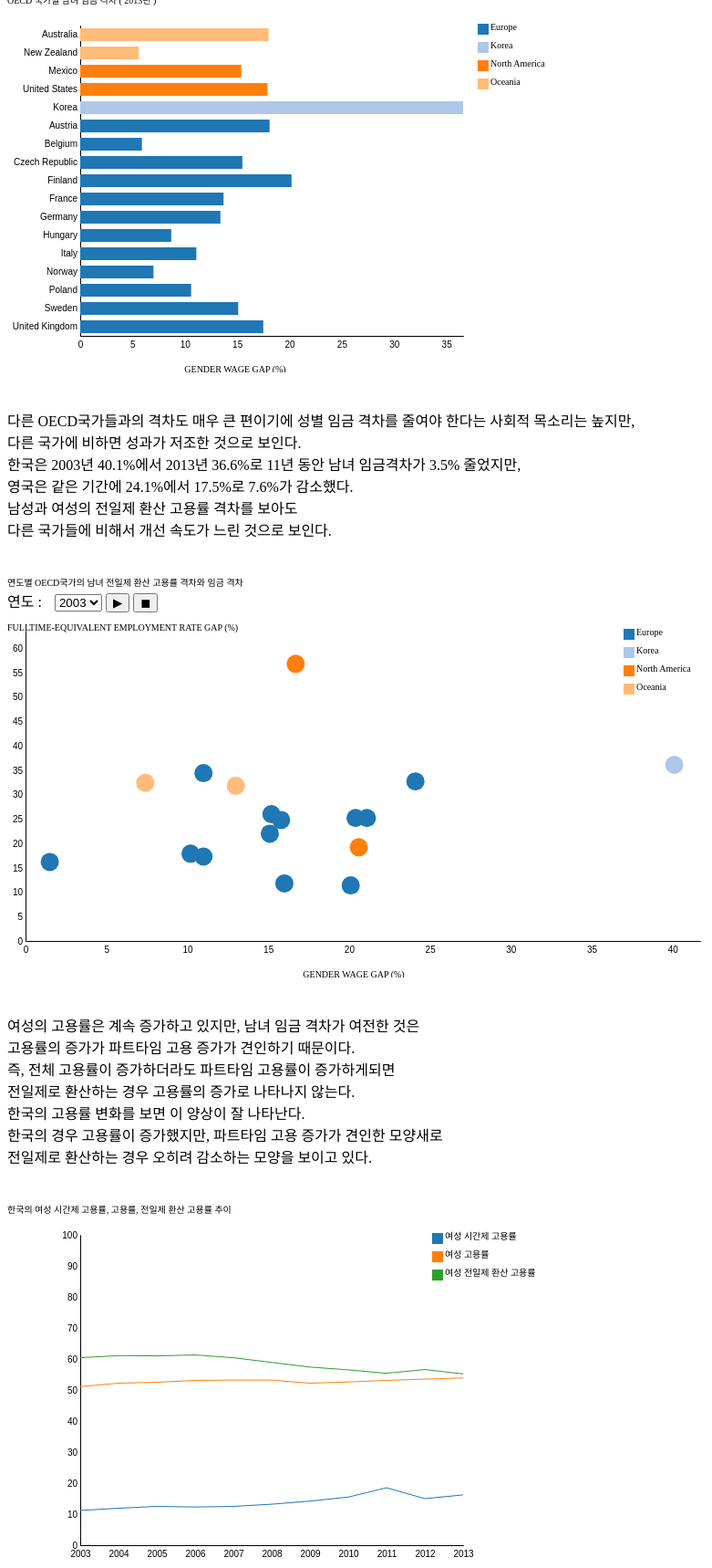
D3 v4 page, settled after 480 driven frames (8 s of simulated time); the page loaded 2 data file(s).


// ── index.js
d3.csv('data.csv',callback);
d3.json('data2.json',callback2);
//continent, country,time,gender_wage_gap,parttime_women,employment_women,employment_men,fte_women,fte_men
var data = [];
var years  = d3.range(2003, 2014);

function callback(err, d) {
  if(err) return console.error(err);

  //var countries = d3.set( d.map(function(d){return d.country;} ) ).values();
  var countries = ['United States', 'United Kingdom'
    , 'Sweden'
    // , 'Spain'
    // , 'Slovak Republic'
    // , 'Portugal'
    , 'Poland', 'Norway', 'New Zealand'
    , 'Mexico', 'Korea'
    // , 'Japan'
    , 'Italy'
    // , 'Ireland'
    //, 'Iceland'
    , 'Hungary'
    // , 'Greece'
    , 'Germany', 'France'
    , 'Finland', 'Czech Republic'
    // , 'Canada'
    , 'Belgium', 'Austria', 'Australia'
  ];

  countries.forEach(function(country) {
    data.push({country:country});
  });

  d.forEach(function(d) {
    var country;

    for (var i = 0; i < data.length; i++) {
      var row = data[i];
      if (row.country === d.country) {
        country = row;
        break;
      }
    }

    if (country) {
      if (country.continent === undefined) {

        if (country.country == 'Korea') {
          country.continent = 'Korea';
        } else {
          country.continent = d.continent;
        }
      }

      country[d.time] = {};
      // country[d.time].time = Number(d.time);
      country[d.time].gender_wage_gap = Number(d.gender_wage_gap);
      country[d.time].parttime_women = Number(d.parttime_women);
      country[d.time].employment_women = Number(d.employment_women);
      country[d.time].employment_men = Number(d.employment_men);
      country[d.time].fte_women = Number(d.fte_women);
      country[d.time].fte_men = Number(d.fte_men);

      if (country[d.time].gender_wage_gap == 0) {
      	if (d.gender_wage_gap_fill.length) {
      		country[d.time].gender_wage_gap = Number(d.gender_wage_gap_fill);
      	}
      }

      if (country[d.time].fte_women == 0) {
      	if (d.fte_women_fill.length)
      		country[d.time].fte_women = Number(d.fte_women_fill);
      }

      if (country[d.time].fte_men == 0) {
      	if (d.fte_men_fill.length)
      		country[d.time].fte_men = Number(d.fte_men_fill);
      }

      country[d.time].fte_diff = country[d.time].fte_men - country[d.time].fte_women
    }

  });

  console.log(data);
  data.sort(function(a, b) { return d3.ascending(a.continent, b.continent) });
  gender_wage_gap_chart.init();
  fte_diff_and_gender_wage_gap_chart.init();
}

var gender_wage_gap_chart = {};
gender_wage_gap_chart.w = 600;
gender_wage_gap_chart.h = 400;
gender_wage_gap_chart.margin = {top:20, right:20, bottom: 20, left: 80};
gender_wage_gap_chart.innerW = gender_wage_gap_chart.w -  gender_wage_gap_chart.margin.right -  gender_wage_gap_chart.margin.left;
gender_wage_gap_chart.innerH = gender_wage_gap_chart.h -  gender_wage_gap_chart.margin.top -  gender_wage_gap_chart.margin.bottom;
gender_wage_gap_chart.x = d3.scaleLinear().range([ gender_wage_gap_chart.margin.left,  gender_wage_gap_chart.innerW]);
gender_wage_gap_chart.y = d3.scaleBand().range([ gender_wage_gap_chart.innerH,  gender_wage_gap_chart.margin.top]);
gender_wage_gap_chart.c = d3.scaleOrdinal().range(d3.schemeCategory20);
gender_wage_gap_chart.init = function() {
	var max_wage_gap = d3.max(data, function(d) {
			return d3.max(d3.entries(d), function(entry) {
				if (entry.key == '2013')
					return entry.value.gender_wage_gap;
				else
					return 0;
			});
	});

	this.x.domain([0, max_wage_gap]);

	var countries = d3.set(data.map(function(d){return d.country;})).values();
	this.y.domain(countries);

	var continents = d3.set(data.map(function(d){return d.continent;})).values();
	this.c.domain(continents);

  var svg = d3.select('#div_gender_wage_gap').append('svg')
              .attr('width', this.w)
              .attr('height', this.h);
	gender_wage_gap_chart.svg = svg;

	var xAxis = d3.axisBottom(this.x)
					.tickSize(0)
					.tickPadding(6);

	svg.append('g')
			.attr('class', 'x axis')
			.call(xAxis)
			.attr('transform', 'translate('+ [0, this.innerH]+ ')')

	svg.append('g')
		.attr('class', 'x title')
			.append("text")
			.attr('transform', 'translate('+ [this.innerW/2, this.h]+ ')')
			.style("text-anchor", "middle")
			.style('font-size', '10px')
			.text("GENDER WAGE GAP (%)");

	var yAxis = d3.axisLeft(this.y)
					.tickSize(0)
					//.ticks(10)
						.tickSizeOuter(0)
						//.tickSizeInner(-innerW);

	svg.append('g')
			.attr('class', 'y axis')
			.call(yAxis)
			.attr('transform', 'translate('+ [this.margin.left, 0]+ ')')

  svg.append('g')
     .attr('class', 'content')
		 .attr('transform', 'translate('+ [this.margin.left, this.margin.top] + ')')

	svg.select("g.content").selectAll("rect")
	.data(data)
	.enter().append("rect")
	.attr('height', this.y.bandwidth() * 0.7)
	.attr('width', function(d) {return gender_wage_gap_chart.x(d['2013'].gender_wage_gap) - gender_wage_gap_chart.margin.left; })
	.attr('transform', function(d){
		return 'translate('+ [0, gender_wage_gap_chart.y(d.country)
		  + (gender_wage_gap_chart.y.bandwidth() * 0.3 / 2)
			- gender_wage_gap_chart.margin.top] + ')';
	 })
	 .style('fill', function(d) {return gender_wage_gap_chart.c(d.continent);});

	 var chipHeight = 12;
	 var chipPadding = 2;
	 var legendHeight = 16;
	 var legendPadding = 4;
	 var legend = svg.selectAll('.legend')
	  .data(gender_wage_gap_chart.c.domain())
	    .enter().append('g')
	    .attr('class', 'legend')
	    .attr('transform', function(d,i){
	      return 'translate(' + [gender_wage_gap_chart.innerW + legendHeight, legendHeight + i *(legendHeight + legendPadding)]+ ')'
	    })

	 legend.append('rect')
	  .attr('y', chipPadding)
	  .attr('width', chipHeight).attr('height', chipHeight)
	  .style('fill', function(d){return gender_wage_gap_chart.c(d)});

	 legend.append('text')
	  .attr('x', chipPadding+ chipHeight)
	  .attr('y', chipPadding)
	  .attr('dy', '.71em')
	  .style('font-size', '10px')
	  .text(function(d){return ''+d; })

}

var  fte_diff_and_gender_wage_gap_chart = {};
fte_diff_and_gender_wage_gap_chart.w = 800;
fte_diff_and_gender_wage_gap_chart.h = 400;
fte_diff_and_gender_wage_gap_chart.margin = {top:20, right:20, bottom: 20, left: 20};
fte_diff_and_gender_wage_gap_chart.innerW = fte_diff_and_gender_wage_gap_chart.w -  fte_diff_and_gender_wage_gap_chart.margin.right -  fte_diff_and_gender_wage_gap_chart.margin.left;
fte_diff_and_gender_wage_gap_chart.innerH = fte_diff_and_gender_wage_gap_chart.h -  fte_diff_and_gender_wage_gap_chart.margin.top -  fte_diff_and_gender_wage_gap_chart.margin.bottom;
fte_diff_and_gender_wage_gap_chart.x = d3.scaleLinear().range([ fte_diff_and_gender_wage_gap_chart.margin.left,  fte_diff_and_gender_wage_gap_chart.innerW]);
// var x = d3.scaleLinear().range([innerW, margin.left]);
fte_diff_and_gender_wage_gap_chart.y = d3.scaleLinear().range([ fte_diff_and_gender_wage_gap_chart.innerH,  fte_diff_and_gender_wage_gap_chart.margin.top]);
//var y = d3.scaleBand().range([innerH, 0]);
fte_diff_and_gender_wage_gap_chart.r = d3.scaleLinear().range([1, 60]);
fte_diff_and_gender_wage_gap_chart.c = d3.scaleOrdinal().range(d3.schemeCategory20);
fte_diff_and_gender_wage_gap_chart.selectedYear = 2003;
fte_diff_and_gender_wage_gap_chart.status = 'stopped'
fte_diff_and_gender_wage_gap_chart.duration = 1000;
fte_diff_and_gender_wage_gap_chart.transition = d3.transition().duration(fte_diff_and_gender_wage_gap_chart.duration).delay(0).ease(d3.easeElastic);
fte_diff_and_gender_wage_gap_chart.init = function() {

		d3.select('#select_gap_scatter_transition').selectAll('option')
	 .data(years)
	 .enter().append('option')
	 .text(function(d) {
	   return d;
	 });

	 d3.select('#select_gap_scatter_transition').on('change', function() {
	   var val = d3.select("#select_gap_scatter_transition").property('value');
	   fte_diff_and_gender_wage_gap_chart.changeYear(Number(val));
	 });

	 d3.select('#btn_start_gap_scatter_transition').on('click', function() {
			if (fte_diff_and_gender_wage_gap_chart.status == 'running') {
		 		return;
		 	}
	    fte_diff_and_gender_wage_gap_chart.startRotate();
	 });

	 d3.select('#btn_stop_gap_scatter_transition').on('click', function() {
	   fte_diff_and_gender_wage_gap_chart.status = 'interrupted';
	 });

    var max_wage_gap = d3.max(data, function(d) {
        return d3.max(d3.entries(d), function(year) {
          return year.value.gender_wage_gap;
        });
    });
		this.x.domain([0, max_wage_gap]);

    var yVals = [0];
    data.forEach(function(d) {
      d3.entries(d).forEach(function(y) {
         if (y.value.fte_diff) {
           //yVals.push(y.value.fte_women);
           yVals.push(y.value.fte_diff);
         }
      });
    });
    this.y.domain(d3.extent(yVals));
    //y.domain(countries);

    //var countries = d3.set(data.map(function(d){return d.country;})).values();
		var continents = d3.set(data.map(function(d){return d.continent;})).values();
    //r.domain(d3.extent(data, function(d) { return d.gender_wage_gap; }));
    //c = d3.scaleOrdinal().range(d3.schemeCategory20).domain(countries);
    this.c.domain(continents);

	  var svg = d3.select('#div_gap_scatter_transition').append('svg')
                .attr('width', this.w)
                .attr('height', this.h);
		fte_diff_and_gender_wage_gap_chart.svg = svg;

		var xAxis = d3.axisBottom(this.x)
    				.tickSize(0)
        		.tickPadding(6);

    svg.append('g')
    	  .attr('class', 'x axis')
    	  .call(xAxis)
    	  .attr('transform', 'translate('+ [0, this.innerH]+ ')')

    svg.append('g')
    	.attr('class', 'x title')
    		.append("text")
    		.attr('transform', 'translate('+ [this.innerW/2, this.h]+ ')')
    		.style("text-anchor", "middle")
				.style('font-size', '10px')
        .text("GENDER WAGE GAP (%)");

		var yAxis = d3.axisLeft(this.y)
    				.tickSize(0)
    				//.ticks(10)
      				.tickSizeOuter(0)
      				//.tickSizeInner(-innerW);

    svg.append('g')
    	  .attr('class', 'y axis')
    	  .call(yAxis)
    	  .attr('transform', 'translate('+ [this.margin.left, 0]+ ')')

    svg.append('g')
    	.attr('class', 'y title')
    		.append("text")
    		//.attr('transform', 'translate('+ [0, innerH/2]+ ')')
    		.attr('transform', 'translate('+ [0, this.margin.top]+ ')')
    		.style("text-anchor", "right")
				.style('font-size', '10px')
        .text("FULLTIME-EQUIVALENT EMPLOYMENT RATE GAP (%)");

    svg.append('g')
       .attr('class', 'content')
       .attr('transform', 'translate('+ [this.margin.left, this.margin.top] + ')')

     svg.select("g.content").selectAll("circle")
     .data(data)
     .enter().append("circle")
		 .attr("cx", fte_diff_and_gender_wage_gap_chart.dataX)
		 .attr("cy", fte_diff_and_gender_wage_gap_chart.dataY)
    //  .attr("cx", function(d) { return 40; })
     //.attr("cy", function(d) { return y(d.country); })
    //  .attr("cy", function(d) { return 0; })
     //.attr("r", function(d) { return y.bandwidth()/2; })
     .attr("r", function(d) { return 10; })
     //.style('fill', function(d){return continentColor(d.continent)})
     .style('fill', function(d){return fte_diff_and_gender_wage_gap_chart.c(d.continent)})
     .style("stroke-opacity", .2)
     .style("stroke-width", 3)

    //  svg.select("g.content").selectAll("text")
    //     .data(data)
    //     .enter().append("text")
    //     .attr("x", fte_diff_and_gender_wage_gap_chart.dataX)
    //     .attr("y", fte_diff_and_gender_wage_gap_chart.dataY)
    //   .style("text-anchor", "middle")
    //   .text(function(d) {return d.country;});

			var chipHeight = 12;
	 	 var chipPadding = 2;
	 	 var legendHeight = 16;
	 	 var legendPadding = 4;
	 	 var legend = svg.selectAll('.legend')
	 	  .data(fte_diff_and_gender_wage_gap_chart.c.domain())
	 	    .enter().append('g')
	 	    .attr('class', 'legend')
	 	    .attr('transform', function(d,i){
	 	      return 'translate(' + [fte_diff_and_gender_wage_gap_chart.innerW - (100) + legendHeight , legendHeight + i *(legendHeight + legendPadding)]+ ')'
	 	    })

	 	 legend.append('rect')
	 	  .attr('y', chipPadding)
	 	  .attr('width', chipHeight).attr('height', chipHeight)
	 	  .style('fill', function(d){return fte_diff_and_gender_wage_gap_chart.c(d)});

	 	 legend.append('text')
	 	  .attr('x', chipPadding+ chipHeight)
	 	  .attr('y', chipPadding)
	 	  .attr('dy', '.71em')
	 	  .style('font-size', '10px')
	 	  .text(function(d){return ''+d; })
}

fte_diff_and_gender_wage_gap_chart.dataX = function(d) {
	var o = d[fte_diff_and_gender_wage_gap_chart.selectedYear];
	if (o) {
			return fte_diff_and_gender_wage_gap_chart.x(o.gender_wage_gap) - fte_diff_and_gender_wage_gap_chart.margin.left;
	} else {
			return 0;
	}
 }

 fte_diff_and_gender_wage_gap_chart.dataY = function(d) {
	 var o = d[fte_diff_and_gender_wage_gap_chart.selectedYear];
	 if (o) {
			 //return y(o.fte_women);
			 return fte_diff_and_gender_wage_gap_chart.y(o.fte_diff) - fte_diff_and_gender_wage_gap_chart.margin.top;
	 } else {
			 return 0;
	 }
 }

fte_diff_and_gender_wage_gap_chart.startRotate = function() {
	if (fte_diff_and_gender_wage_gap_chart.status == 'interrupted') {
		fte_diff_and_gender_wage_gap_chart.status = 'stopped';
		return;
	}
  if (fte_diff_and_gender_wage_gap_chart.selectedYear >= 2013) {
		fte_diff_and_gender_wage_gap_chart.status = 'stopped';
		return;
	}

	fte_diff_and_gender_wage_gap_chart.status = 'running';

  setTimeout(function() {
    d3.select('#select_gap_scatter_transition').property('value', fte_diff_and_gender_wage_gap_chart.selectedYear+1);
    d3.select('#select_gap_scatter_transition').on("change")();
    fte_diff_and_gender_wage_gap_chart.startRotate();
  }, fte_diff_and_gender_wage_gap_chart.duration);
}

fte_diff_and_gender_wage_gap_chart.changeYear = function(year) {
  fte_diff_and_gender_wage_gap_chart.selectedYear = year;
  fte_diff_and_gender_wage_gap_chart.svg.select("g.content").call(fte_diff_and_gender_wage_gap_chart.rotate);
}

fte_diff_and_gender_wage_gap_chart.rotate = function(selection) {
  var t = selection.transition(fte_diff_and_gender_wage_gap_chart.transition)

  t.selectAll("circle")
  //.data(data)
  //.transition(t1)
  .attr("cx", fte_diff_and_gender_wage_gap_chart.dataX)
  .attr("cy", fte_diff_and_gender_wage_gap_chart.dataY);

  t.selectAll("text")
  // .data(data)
  // .transition(t1)
  .attr("x", fte_diff_and_gender_wage_gap_chart.dataX)
  .attr("y", fte_diff_and_gender_wage_gap_chart.dataY)
}

var data2;

function callback2(err, d) {
  if(err) return console.error(err);
	data2 = d;
	korea_fte_and_part_and_employ_chart.init();
}


var korea_fte_and_part_and_employ_chart = {};
korea_fte_and_part_and_employ_chart.w = 600;
korea_fte_and_part_and_employ_chart.h = 400;
korea_fte_and_part_and_employ_chart.margin = {top:20, right:20, bottom: 20, left: 80};
korea_fte_and_part_and_employ_chart.innerW = korea_fte_and_part_and_employ_chart.w -  korea_fte_and_part_and_employ_chart.margin.right -  korea_fte_and_part_and_employ_chart.margin.left;
korea_fte_and_part_and_employ_chart.innerH = korea_fte_and_part_and_employ_chart.h -  korea_fte_and_part_and_employ_chart.margin.top -  korea_fte_and_part_and_employ_chart.margin.bottom;
korea_fte_and_part_and_employ_chart.x = d3.scalePoint().range([ korea_fte_and_part_and_employ_chart.margin.left,  korea_fte_and_part_and_employ_chart.innerW]);
korea_fte_and_part_and_employ_chart.y = d3.scaleLinear().range([ korea_fte_and_part_and_employ_chart.innerH,  korea_fte_and_part_and_employ_chart.margin.top]);
korea_fte_and_part_and_employ_chart.c = d3.scaleOrdinal().range(d3.schemeCategory20);
korea_fte_and_part_and_employ_chart.init = function() {

  var svg = d3.select('#div_gap_line').append('svg')
              .attr('width', this.w)
              .attr('height', this.h);
	korea_fte_and_part_and_employ_chart.svg = svg;

	var nest = d3.nest()
	  .key(function(d){return d.p})
	  .sortValues(function(a,b) {return a.year - b.year;})
	  .entries(data2);

	korea_fte_and_part_and_employ_chart.x.domain(years);
	korea_fte_and_part_and_employ_chart.y.domain([0, 100]);
	korea_fte_and_part_and_employ_chart.c.domain(nest.map(function(d){return d.key})).range(d3.schemeCategory10);

	var xAxis = d3.axisBottom(korea_fte_and_part_and_employ_chart.x)
		.tickSize(0)
		.tickPadding(6);

	svg.append('g')
	  .attr('class', 'x axis')
	  .call(xAxis)
	  .attr('transform', 'translate('+ [0, korea_fte_and_part_and_employ_chart.innerH]+ ')')

		var yAxis = d3.axisLeft(korea_fte_and_part_and_employ_chart.y)
						.tickSize(0)
						//.ticks(10)
							.tickSizeOuter(0)
							//.tickSizeInner(-innerW);

		svg.append('g')
				.attr('class', 'y axis')
				.call(yAxis)
				.attr('transform', 'translate('+ [this.margin.left, 0]+ ')')


 var line = d3.line()
		  .x(function(d){return korea_fte_and_part_and_employ_chart.x(d.year);})
		  .y(function(d){return korea_fte_and_part_and_employ_chart.y(d.value);});

 var series = svg.selectAll('.series')
  .data(nest, function(d){return d.key})
  .enter().append('g')
  .style('stroke', function(d){return korea_fte_and_part_and_employ_chart.c(d.key)})
  .style('fill', function(d){return korea_fte_and_part_and_employ_chart.c(d.key)})
  .attr('class', 'series')

	series.append('path')
	  .datum(function(d){return d.values})
	  .style('fill', 'none')
	  .attr('d', line)

	svg.selectAll('path')
	      .data(nest.map(function(d){return d.values}))
	      .enter().append('path')
	      .style('stroke', function(d){return korea_fte_and_part_and_employ_chart.c(d[0].p)})
	      .style('fill', 'none')
	      .attr('d', line)

	var chipHeight = 12;
	var chipPadding = 2;
	var legendHeight = 16;
	var legendPadding = 4;
	var legend = svg.selectAll('.legend')
	   .data(korea_fte_and_part_and_employ_chart.c.domain())
	   .enter().append('g')
	   .attr('class', 'legend')
	   .attr('transform', function(d,i){
	     return 'translate(' + [korea_fte_and_part_and_employ_chart.innerW + legendHeight - 50,
				  legendHeight + i *(legendHeight + legendPadding)]+ ')'
	   })

	legend.append('rect')
	 .attr('y', chipPadding)
	 .attr('width', chipHeight).attr('height', chipHeight)
	 .style('fill', function(d){return korea_fte_and_part_and_employ_chart.c(d)});

	legend.append('text')
	 .attr('x', chipPadding+ chipHeight)
	 .attr('y', chipPadding)
	 .attr('dy', '.71em')
	 .style('font-size', '10px')
	 .text(function(d){return d})

 // ----------------------------

	// var countries = d3.set(data.map(function(d){return d.country;})).values();
	// this.y.domain([0, 100]);
	//
	// var xAxis = d3.axisBottom(this.x)
	// 				.tickSize(0)
	// 				.tickPadding(6);
	//
	// svg.append('g')
	// 		.attr('class', 'x axis')
	// 		.call(xAxis)
	// 		.attr('transform', 'translate('+ [0, this.innerH]+ ')')
	//
	// svg.append('g')
	// 	.attr('class', 'x title')
	// 		.append("text")
	// 		.attr('transform', 'translate('+ [this.innerW/2, this.h]+ ')')
	// 		.style("text-anchor", "middle")
	// 		.style('font-size', '10px')
	// 		.text("GENDER WAGE GAP (%)");
	//
	// var yAxis = d3.axisLeft(this.y)
	// 				.tickSize(0)
	// 				//.ticks(10)
	// 					.tickSizeOuter(0)
	// 					//.tickSizeInner(-innerW);
	//
	// svg.append('g')
	// 		.attr('class', 'y axis')
	// 		.call(yAxis)
	// 		.attr('transform', 'translate('+ [this.margin.left, 0]+ ')')
	//
  // svg.append('g')
  //    .attr('class', 'content')
	// 	 .attr('transform', 'translate('+ [this.margin.left, this.margin.top] + ')')
	//
	// 	 var line = d3.line()
	// 	   .x(function(d){return korea_fte_and_part_and_employ_chart.x(d.x);})
	// 	   .y(function(d){return y(d.y);});
	//
	// 	 var series = svg.selectAll('.series')
	// 	   .data(data, function(d){return d.key})
	// 	   .enter().append('g')
	// 	   .style('stroke', function(d){return korea_fte_and_part_and_employ_chart.c(d.key)})
	// 	   .style('fill', function(d){return korea_fte_and_part_and_employ_chart.c(d.key)})
	// 	   .attr('class', 'series')
	//
	//
	// 	 series.append('path')
	// 	   .datum(function(d){return d.values})
	// 	   .style('fill', 'none')
	// 	   .attr('d', line)
	//
	//
	// 	 svg.selectAll('path')
	// 	       .data(data.map(function(d){return d.values}))
	// 	       .enter().append('path')
	// 	       .style('stroke', function(d){return korea_fte_and_part_and_employ_chart.c(d[0].c)})
	// 	       .style('fill', 'none')
	// 	       .attr('d', line)


}


### data: data.csv
continent, country, time, gender_wage_gap, gender_wage_gap_fill, parttime_women, employment_women, employment_men, fte_women, fte_women_fill, fte_men, fte_men_fill
Oceania, Australia, 1990, , , , 57.4, 79.2, , , , 
Oceania, Australia, 1991, , , , 56.0, 75.8, , , , 
Oceania, Australia, 1992, , , , 55.6, 74.2, , , , 
Oceania, Australia, 1993, , , , 55.4, 73.7, , , , 
Oceania, Australia, 1994, , , , 56.9, 75.1, , , , 
Oceania, Australia, 1995, , , , 58.8, 76.4, , , , 
Oceania, Australia, 1996, , , , 59.0, 76.3, , , , 
Oceania, Australia, 1997, , , , 58.8, 75.8, , , , 
Oceania, Australia, 1998, , , , 59.4, 76.2, , , , 
Oceania, Australia, 1999, , , , 59.9, 76.6, , , , 
Oceania, Australia, 2000, 17.2, 17.2, , 61.3, 76.9, , , , 
Oceania, Australia, 2001, 14.3, 14.3, 38.8, 61.7, 76.4, 47.9, , 80.3, 
Oceania, Australia, 2002, 15.0, 15.0, 39.1, 62.0, 76.7, 48.0, , 80.2, 
Oceania, Australia, 2003, 13.0, 13.0, 39.4, 63.0, 77.1, 48.7, , 80.5, 
Oceania, Australia, 2004, 14.4, 14.4, 38.4, 63.0, 77.6, 49.0, , 80.8, 
Oceania, Australia, 2005, 15.8, 15.8, 38.7, 64.6, 78.5, 50.2, , 81.6, 
Oceania, Australia, 2006, 16.7, 16.7, 38.3, 65.4, 78.8, 51.0, , 81.4, 
Oceania, Australia, 2007, 15.4, 15.4, 37.7, 66.1, 79.5, 51.8, , 82.3, 
Oceania, Australia, 2008, 11.9, 11.9, 37.7, 66.7, 79.7, 52.4, , 82.3, 
Oceania, Australia, 2009, 16.4, 16.4, 38.2, 66.3, 77.8, 51.6, , 79.4, 
Oceania, Australia, 2010, 14.0, 14.0, 38.6, 66.1, 78.6, 51.3, , 80.0, 
Oceania, Australia, 2011, 16.0, 16.0, 38.4, 66.7, 78.7, 51.8, , 80.2, 
Oceania, Australia, 2012, 13.8, 13.8, 38.2, 66.6, 78.1, 51.8, , 79.8, 
Oceania, Australia, 2013, 18.0, 18.0, 38.1, 66.4, 77.6, 51.7, , 78.7, 
Oceania, Australia, 2014, , 18.0, 38.3, 66.1, 77.1, 51.1, , 77.7, 
Europe, Austria, 1994, , , , 58.9, 78.0, , , , 
Europe, Austria, 1995, , , 21.6, 58.9, 78.6, 52.9, , 80.6, 
Europe, Austria, 1996, , , 21.7, 58.3, 77.4, 52.4, , 79.6, 
Europe, Austria, 1997, , , 21.3, 58.4, 77.2, 52.6, , 79.7, 
Europe, Austria, 1998, , , 22.8, 58.5, 77.0, 52.0, , 79.2, 
Europe, Austria, 1999, , , 24.4, 59.4, 77.5, 52.1, , 79.9, 
Europe, Austria, 2000, 23.1, 23.1, 23.9, 59.4, 77.3, 52.1, , 79.6, 
Europe, Austria, 2001, 22.8, 22.8, 25.3, 59.9, 76.6, 51.9, , 78.4, 
Europe, Austria, 2002, 24.5, 24.5, 26.1, 61.2, 76.4, 52.6, , 78.1, 
Europe, Austria, 2003, 21.1, 21.1, 26.7, 61.6, 76.4, 52.7, , 77.9, 
Europe, Austria, 2004, 22.4, 22.4, 29.3, 59.7, 73.3, 51.3, , 80.4, 
Europe, Austria, 2005, 22.0, 22.0, 30.3, 61.1, 73.7, 51.8, , 80.4, 
Europe, Austria, 2006, 21.9, 21.9, 31.2, 62.2, 74.9, 52.5, , 81.5, 
Europe, Austria, 2007, 21.6, 21.6, 31.4, 63.5, 76.3, 53.3, , 82.4, 
Europe, Austria, 2008, 20.9, 20.9, 31.3, 64.8, 76.8, 54.1, , 82.0, 
Europe, Austria, 2009, 19.4, 19.4, 32.4, 65.2, 75.5, 53.7, , 80.0, 
Europe, Austria, 2010, 19.2, 19.2, 33.0, 65.7, 76.0, 53.8, , 79.8, 
Europe, Austria, 2011, 18.6, 18.6, 32.8, 66.1, 76.2, 54.0, , 80.0, 
Europe, Austria, 2012, 18.2, 18.2, 33.5, 66.7, 76.2, 54.3, , 79.6, 
Europe, Austria, 2013, 18.1, 18.1, 33.4, 66.9, 76.0, 54.1, , 78.4, 
Europe, Austria, 2014, , 18.1, 34.9, 66.9, 75.2, 53.5, , 76.9, 
Europe, Belgium, 1990, , , 28.8, 40.8, 68.1, , , , 
Europe, Belgium, 1991, , , 30.5, 43.0, 68.7, , , , 
Europe, Belgium, 1992, , , 30.4, 44.6, 68.4, , , , 
Europe, Belgium, 1993, , , 30.2, 44.9, 67.0, , , , 
Europe, Belgium, 1994, , , 30.0, 44.8, 66.5, , , , 
Europe, Belgium, 1995, , , 29.9, 45.4, 66.9, 38.1, , 67.9, 
Europe, Belgium, 1996, , , 30.2, 45.6, 66.8, 37.9, , 67.4, 
Europe, Belgium, 1997, , , 30.5, 46.7, 67.1, 38.9, , 68.1, 
Europe, Belgium, 1998, , , 31.2, 47.5, 67.0, 39.9, , 69.0, 
Europe, Belgium, 1999, , , 36.6, 50.2, 67.5, 41.0, , 68.6, 
Europe, Belgium, 2000, 13.6, 13.6, 35.5, 51.5, 69.5, 42.0, , 70.7, 
Europe, Belgium, 2001, 13.2, 13.2, 33.5, 51.0, 68.8, 41.7, , 70.1, 
Europe, Belgium, 2002, 11.6, 11.6, 32.9, 51.4, 68.3, 42.6, , 69.7, 
Europe, Belgium, 2003, 15.2, 15.2, 33.7, 51.8, 67.3, 42.4, , 68.4, 
... 890 more rows

### data: data2.json
[
 {
  "p": "여성 시간제 고용률",
  "year": 2003,
  "value": 11.2
 },
 {
  "p": "여성 시간제 고용률",
  "year": 2004,
  "value": 11.9
 },
 {
  "p": "여성 시간제 고용률",
  "year": 2005,
  "value": 12.5
 },
 {
  "p": "여성 시간제 고용률",
  "year": 2006,
  "value": 12.3
 },
 {
  "p": "여성 시간제 고용률",
  "year": 2007,
  "value": 12.5
 },
 {
  "p": "여성 시간제 고용률",
  "year": 2008,
  "value": 13.2
 },
 {
  "p": "여성 시간제 고용률",
  "year": 2009,
  "value": 14.2
 },
 {
  "p": "여성 시간제 고용률",
  "year": 2010,
  "value": 15.5
 },
 "... 25 more items"
]